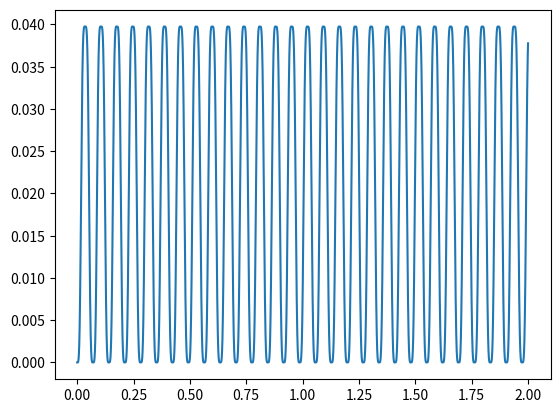

Recreate this plot in Python.
import numpy as np
import matplotlib.pyplot as plt

N=10**5
tb=0
te=2
phi0=0
omega0=0
dt=(tb-te)/N
A=-11067
a=3.05*10**-2
b=4.366
c=4.449
#d=0.03037
d=0.0001

x0=0
y0=0
vx0=0
vy0=0

t=np.linspace(tb,te,N)
omega=np.zeros(N)
omega[0]=omega0
phi=np.zeros(N)
phi[0]=phi0

x=np.zeros(N)
x[0]=x0
y=np.zeros(N)
y[0]=y0
vx=np.zeros(N)
vx[0]=vx0
vy=np.zeros(N)
vy[0]=vy0

def f(u):
    return A*np.cos(u)

def fx(u,du):
    return (a*du**2-b-c*np.sin(u))*np.cos(u)+d*f(u)*np.sin(u)

def fy(u,du):
    return (a*du**2-b-c*np.sin(u))*np.sin(u)-d*f(u)*np.cos(u)

for i in range(1,N):
    omega_dumb=omega[i-1]+f(phi[i-1])*dt
    phi_dumb=phi[i-1]+omega_dumb*dt
    omega[i]=omega[i-1]+f((phi_dumb+phi[i-1])/2)*dt
    phi[i]=phi[i-1]+(omega[i]+omega[i-1])*dt/2
    
    _phi=(phi[i]+phi[i-1])/2
    _omega=(omega[i]+omega[i-1])/2
    vx[i]=vx[i-1]+fx(_phi,_omega)*dt
    x[i]=x[i-1]+(vx[i]+vx[i-1])*dt/2
    vy[i]=vy[i-1]+fy(_phi,_omega)*dt
    y[i]=y[i-1]+(vy[i]+vy[i-1])*dt/2

plt.plot(t,x)
plt.show()
